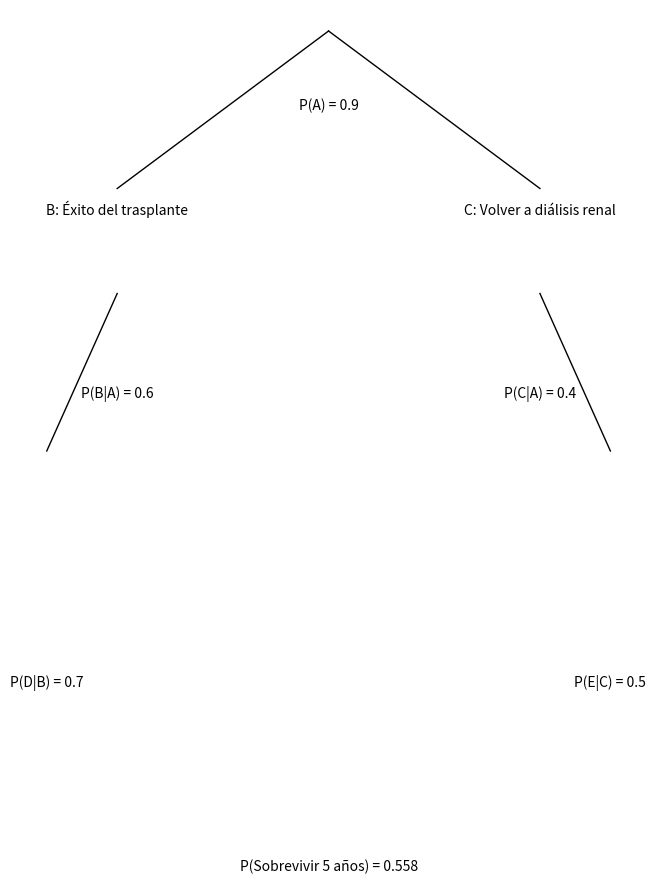

The script that saved this image:
import numpy as np
import matplotlib.pyplot as plt

# Definir las probabilidades
P_A = 0.90  # Probabilidad de sobrevivir al trasplante
P_B_given_A = 0.60  # Probabilidad de éxito del trasplante dado que se sobrevive
P_C_given_A = 0.40  # Probabilidad de volver a la diálisis dado que se sobrevive
P_D_given_B = 0.70  # Probabilidad de sobrevivir 5 años después del trasplante
P_E_given_C = 0.50  # Probabilidad de sobrevivir 5 años después de volver a la diálisis

# Calcular la probabilidad de sobrevivir 5 años
P_survive_5_years = (
    P_A * P_B_given_A * P_D_given_B + P_A * P_C_given_A * P_E_given_C
)

# Crear el diagrama de árbol
fig, ax = plt.subplots(figsize=(8, 6))
ax.axis('off')  # Ocultar ejes

# Nodos y conexiones
ax.annotate('A: Sobrevivir al trasplante', xy=(0.5, 0.9), ha='center')
ax.annotate('B: Éxito del trasplante', xy=(0.2, 0.7), ha='center')
ax.annotate('C: Volver a diálisis renal', xy=(0.8, 0.7), ha='center')
ax.annotate('D: Sobrevivir 5 años', xy=(0.1, 0.5), ha='center')
ax.annotate('E: Sobrevivir 5 años', xy=(0.9, 0.5), ha='center')

ax.plot([0.5, 0.2], [0.84, 0.72], '-k', lw=1)  # A -> B
ax.plot([0.5, 0.8], [0.84, 0.72], '-k', lw=1)  # A -> C
ax.plot([0.2, 0.1], [0.64, 0.52], '-k', lw=1)  # B -> D
ax.plot([0.8, 0.9], [0.64, 0.52], '-k', lw=1)  # C -> E

# Probabilidades en los nodos
ax.text(0.5, 0.78, f'P(A) = {P_A}', ha='center')
ax.text(0.2, 0.56, f'P(B|A) = {P_B_given_A}', ha='center')
ax.text(0.8, 0.56, f'P(C|A) = {P_C_given_A}', ha='center')
ax.text(0.1, 0.34, f'P(D|B) = {P_D_given_B}', ha='center')
ax.text(0.9, 0.34, f'P(E|C) = {P_E_given_C}', ha='center')

# Mostrar resultado
ax.text(0.5, 0.2, f'P(Sobrevivir 5 años) = {P_survive_5_years:.3f}', ha='center')

plt.show()